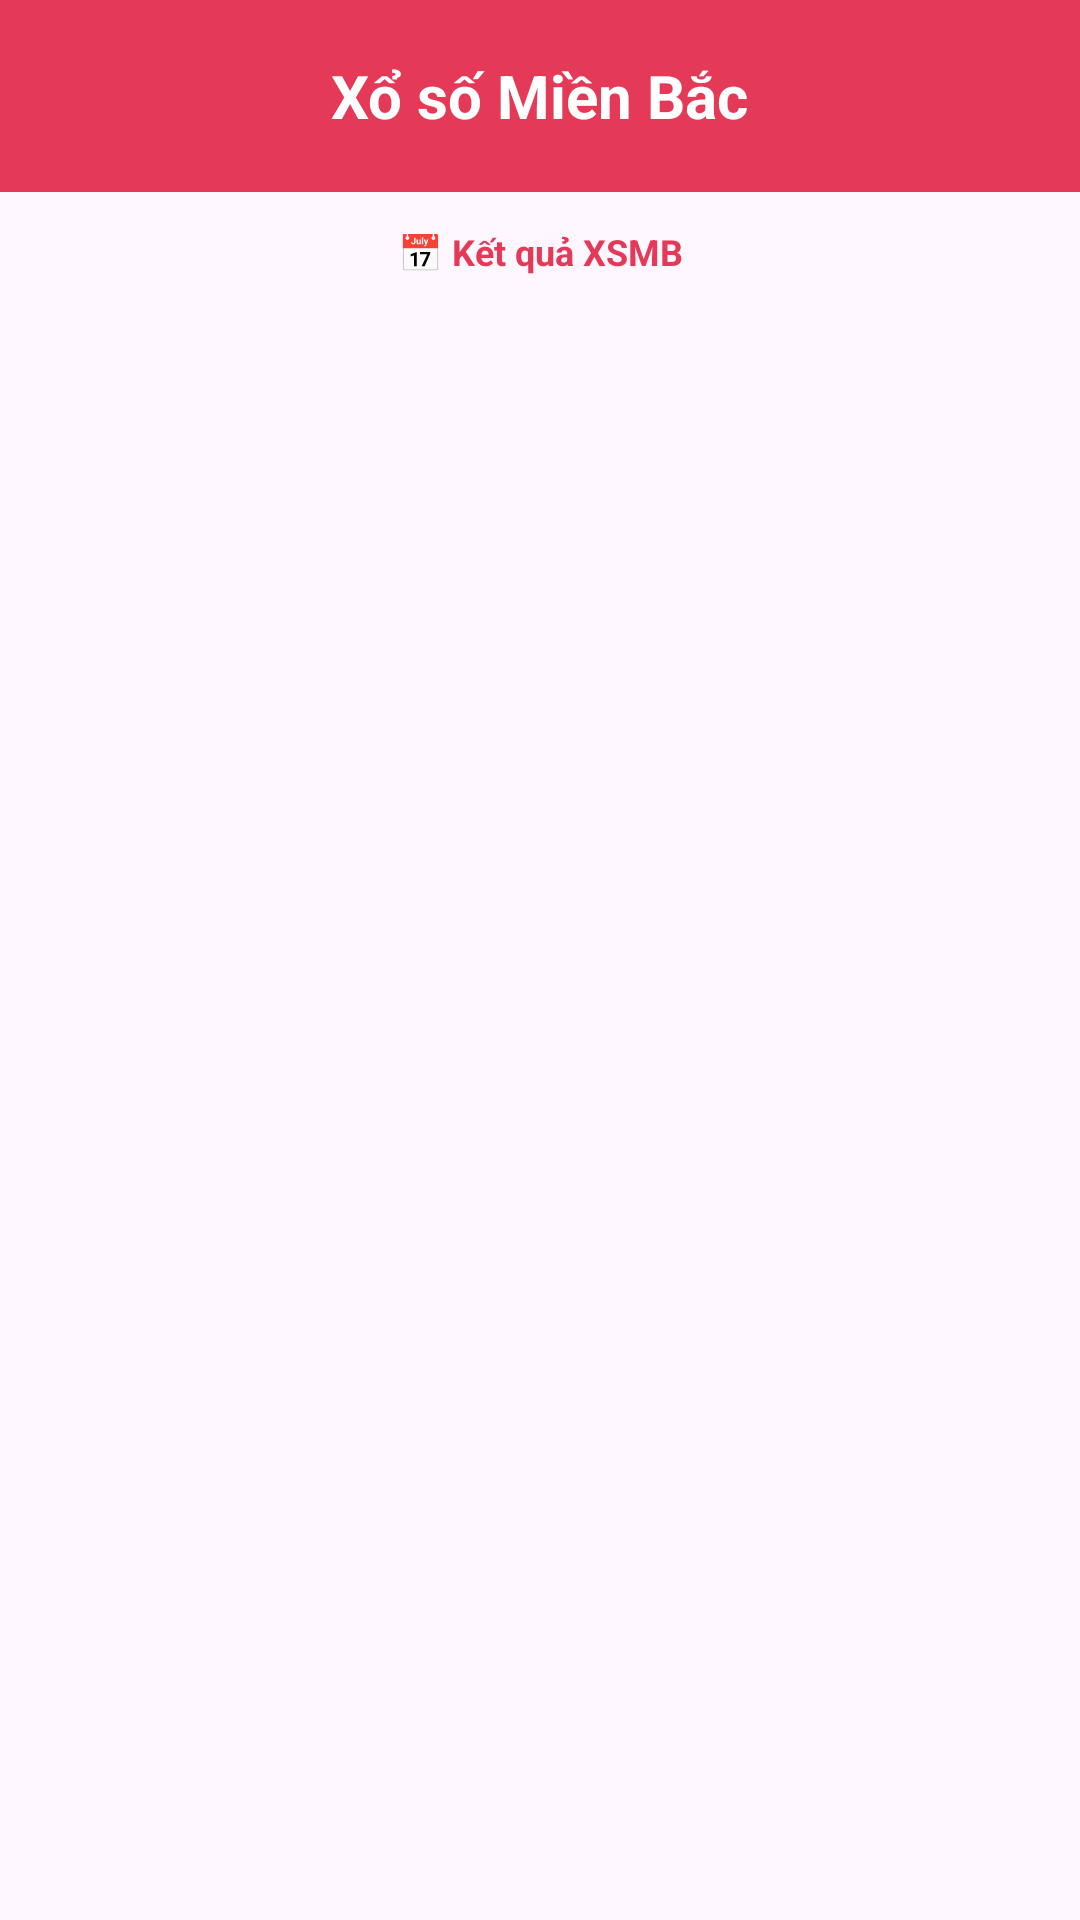

This screen was rendered from an Android layout file. Write that file and the resources it references.
<!-- AndroidManifest.xml: application theme Theme.XSMBCustom -->
<!-- res/layout/activity_xsmbactivity.xml -->
<?xml version="1.0" encoding="utf-8"?>
<LinearLayout xmlns:android="http://schemas.android.com/apk/res/android"
    xmlns:app="http://schemas.android.com/apk/res-auto"
    android:id="@+id/main"
    android:layout_width="match_parent"
    android:layout_height="match_parent"
    android:orientation="vertical">

    <androidx.appcompat.widget.Toolbar
        android:id="@+id/toolbar"
        android:layout_width="match_parent"
        android:layout_height="?attr/actionBarSize"
        android:background="#E53958">

        <ImageView
            android:id="@+id/btnBack"
            android:layout_width="24dp"
            android:layout_height="24dp"
            android:layout_gravity="start|center_vertical"
            android:layout_marginStart="16dp"
            android:src="@drawable/keyboard_backspace_24px"
            app:tint="#FFFFFF"/>

        <TextView
            android:layout_width="wrap_content"
            android:layout_height="wrap_content"
            android:layout_gravity="center"
            android:text="Xổ số Miền Bắc"
            android:textColor="#FFFFFF"
            android:textStyle="bold"
            android:textSize="20sp"/>

    </androidx.appcompat.widget.Toolbar>

    <TextView
        android:id="@+id/txtDate"
        android:layout_width="match_parent"
        android:layout_height="40dp"
        android:gravity="center"
        android:text="📅 Kết quả XSMB"
        android:textColor="#E53958"
        android:textStyle="bold"
        android:textSize="12sp"/>

    <androidx.viewpager2.widget.ViewPager2
        android:id="@+id/viewPager"
        android:layout_width="match_parent"
        android:layout_height="0dp"
        android:layout_weight="1"/>

</LinearLayout>
<!-- resources referenced by this layout -->
<resources>
  <style name="Theme.XSMBCustom" parent="Base.Theme.XSMBCustom" />
  <style name="Base.Theme.XSMBCustom" parent="Theme.Material3.DayNight.NoActionBar">
          
          
      </style>
</resources>
